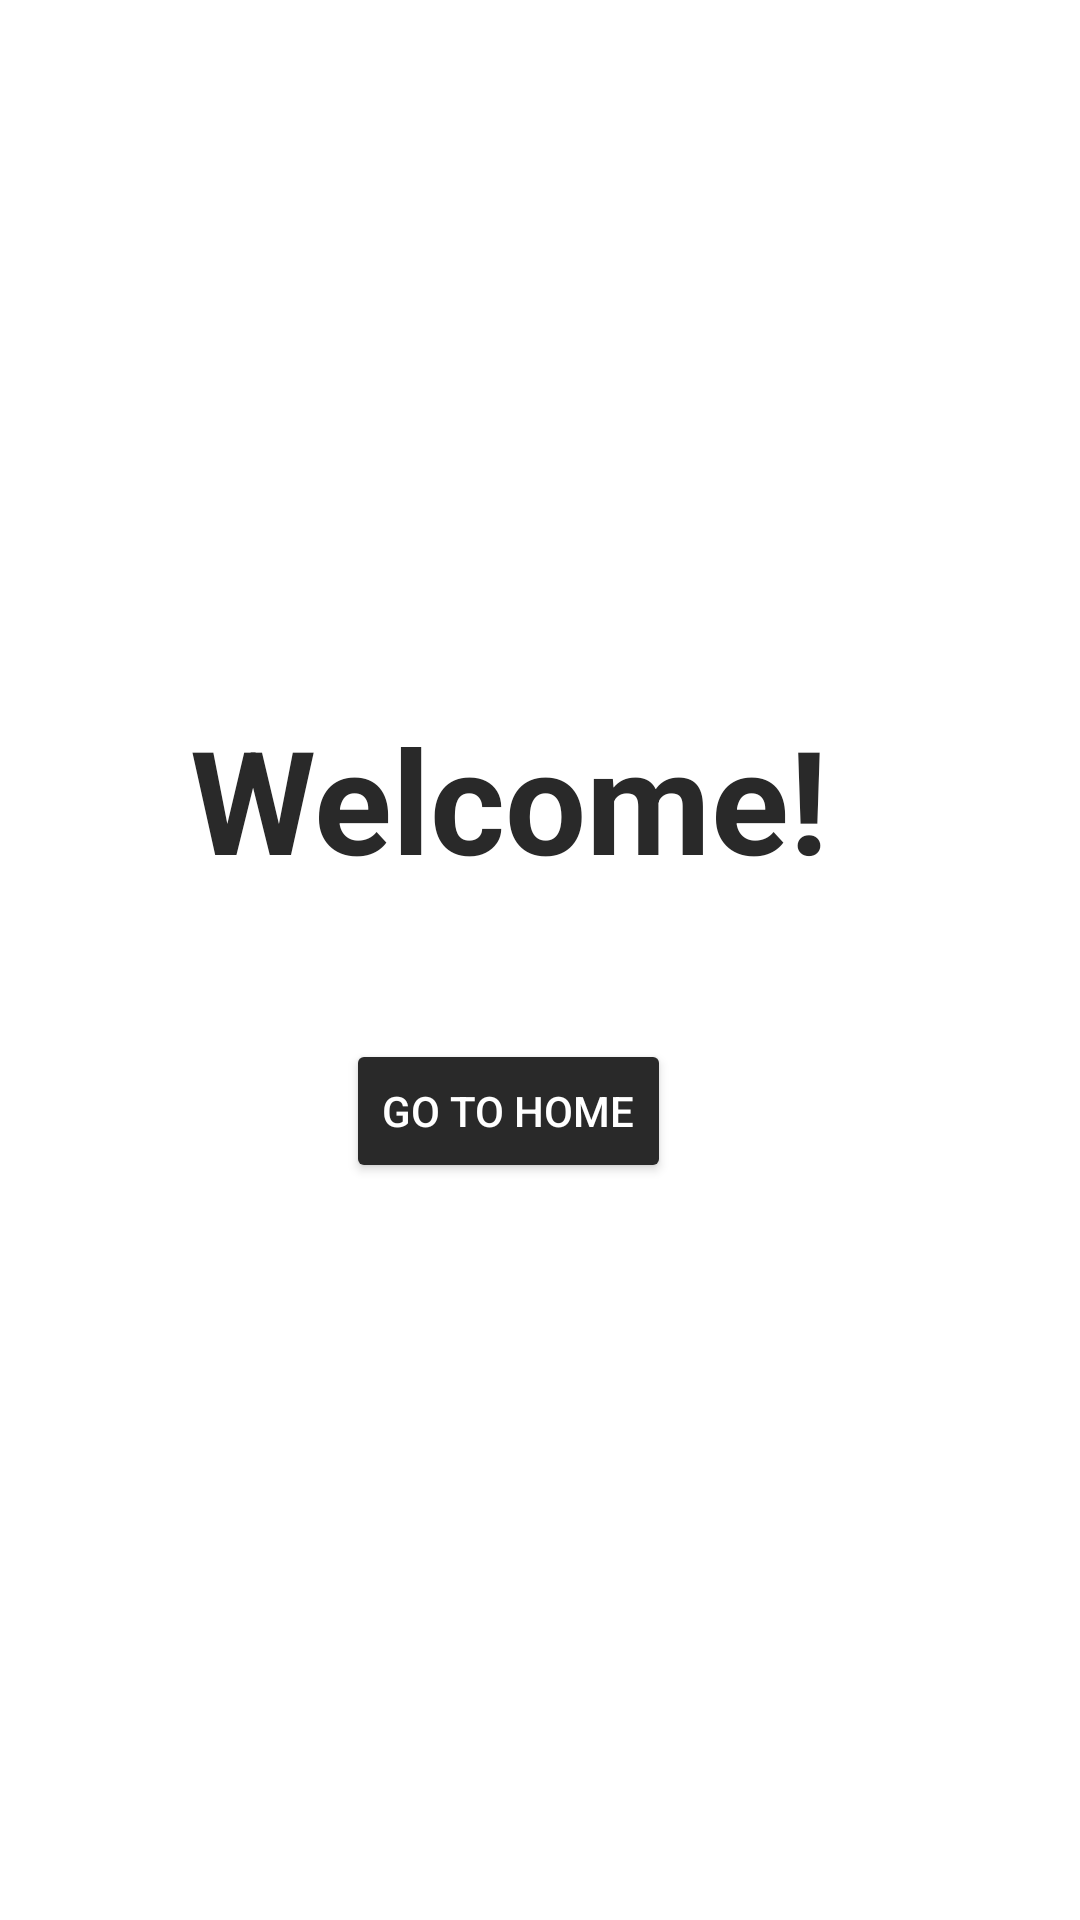

Reconstruct the res/layout file that produces this screen, plus the resources it refers to.
<!-- AndroidManifest.xml: application theme Theme.Keepit -->
<!-- res/layout/activity_welcome.xml -->
<?xml version="1.0" encoding="utf-8"?>
<androidx.constraintlayout.widget.ConstraintLayout xmlns:android="http://schemas.android.com/apk/res/android"
    xmlns:app="http://schemas.android.com/apk/res-auto"
    xmlns:tools="http://schemas.android.com/tools"
    android:id="@+id/main"
    android:layout_width="match_parent"
    android:layout_height="match_parent"
    android:background="#FFFFFF"
    android:backgroundTint="#FFFFFF"
    tools:context=".activities.WelcomeActivity">

    <TextView
        android:id="@+id/tv_welcome"
        android:layout_width="243dp"
        android:layout_height="119dp"
        android:text="Welcome!"
        android:textAlignment="center"
        android:textColor="@color/primaryColor"
        android:textSize="48sp"
        android:textStyle="bold"
        app:layout_constraintBottom_toBottomOf="parent"
        app:layout_constraintEnd_toEndOf="parent"
        app:layout_constraintHorizontal_bias="0.41"
        app:layout_constraintStart_toStartOf="parent"
        app:layout_constraintTop_toTopOf="parent"
        app:layout_constraintVertical_bias="0.449" />


    <Button
        android:id="@+id/goToHomeButton"
        android:layout_width="wrap_content"
        android:layout_height="wrap_content"
        android:layout_centerInParent="true"
        android:backgroundTint="@color/primaryColor"
        android:text="Go to Home"
        android:textColor="@color/white"
        app:layout_constraintBottom_toBottomOf="parent"
        app:layout_constraintEnd_toEndOf="parent"
        app:layout_constraintHorizontal_bias="0.458"
        app:layout_constraintStart_toStartOf="parent"
        app:layout_constraintTop_toTopOf="parent"
        app:layout_constraintVertical_bias="0.585" />


</androidx.constraintlayout.widget.ConstraintLayout>
<!-- resources referenced by this layout -->
<resources>
  <color name="primaryColor">#292929</color>
  <color name="white">#FFFFFF</color>
  <style name="Theme.Keepit" parent="Base.Theme.Keepit" />
  <style name="Base.Theme.Keepit" parent="Theme.Material3.DayNight.NoActionBar">
          
          
      </style>
</resources>
